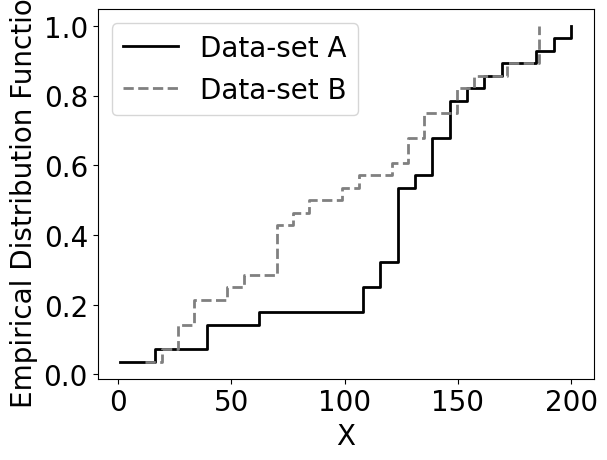

Source code (Python):
import numpy as np
import matplotlib.pyplot as plt

# normal data
data = [1, 12,34,56,34,101, 140,135,137,123,145,148,134,118, 121, 103, 142, 111, 119, 122, 128, 112, 117,157,178,190,167,200]
raw_data = np.array(data)
# create a sorted series of unique data
cdfx = np.sort(np.unique(data))
# x-data for the ECDF: evenly spaced sequence of the uniques
x_values = np.linspace(start=min(cdfx),stop=max(cdfx),num=len(cdfx))
    
# size of the x_values
size_data = raw_data.size
# y-data for the ECDF:
y_values = []
for i in x_values:
# all the values in raw data less than the ith value in x_values
	temp = raw_data[raw_data <= i]
        # fraction of that value with respect to the size of the x_values
	value = float(temp.size) / float(size_data)
	# pushing the value in the y_values
	y_values.append(value)
# return both x and y values    

print (x_values)
print (y_values)

# random data
raw_data2 = np.random.randint(200, size=size_data)
# create a sorted series of unique data
cdfx2 = np.sort(np.unique(raw_data2))
# x-data for the ECDF: evenly spaced sequence of the uniques
x_values2 = np.linspace(start=min(cdfx2),stop=max(cdfx2),num=len(cdfx2))
    
# size of the x_values
size_data2 = raw_data2.size
# y-data for the ECDF:
y_values2 = []
for i in x_values2:
# all the values in raw data less than the ith value in x_values
	temp2 = raw_data2[raw_data2 <= i]
        # fraction of that value with respect to the size of the x_values
	value2 = float(temp2.size) / float(size_data2)
	# pushing the value in the y_values
	y_values2.append(value2)
# return both x and y values    

print (x_values2)
print (y_values2)

font = {'family' : 'normal',  'size'   : 20}
plt.rc('font', **font)
plt.rcParams['figure.facecolor'] = 'white'

plt.xlabel('X');
plt.ylabel('Empirical Distribution Function');


plt.step(x_values,y_values, where='post', label='Data-set A',linewidth=2, linestyle='-', color = 'k')
plt.step(x_values2,y_values2, where='post', label='Data-set B',linewidth=2,linestyle='--', color = 'grey')
#plt.plot(x_values, y_values)
plt.legend(loc = 'upper left')
plt.show()
